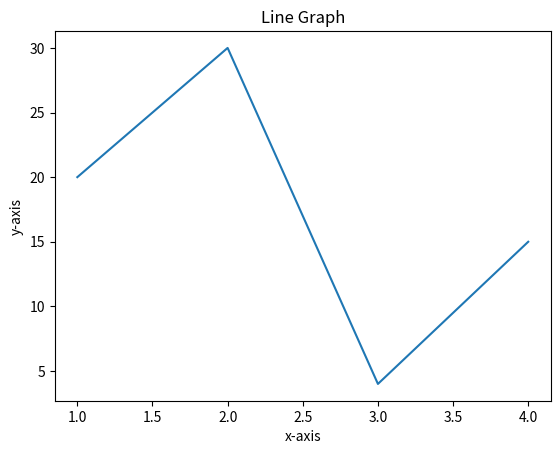

Python code for this plot: (Note: this script raises an exception after producing the figure.)
import matplotlib
import matplotlib.pyplot as pt
matplotlib.matplotlib_fname()  # needed for showing the graph
# first array is x-axis's and second array is for y-axis's
pt.plot([1, 2, 3, 4], [20, 30, 4, 15])
pt.title("Line Graph")
pt.xlabel("x-axis")
pt.ylabel('y-axis')
pt.show()


# reading coordinates from file
# don't know why it requires absolute path
fileRef = open(
    "/mnt/6CEA162B5D79288A/Back-End/python/udemy/matplot/coordinates.txt", "r")
file = fileRef.read()
xy = file.split('\n')
x = []
y = []
for i in xy:
    val = i.split(',')
    x.append(int(val[0]))
    y.append(int(val[1]))

pt.plot(x, y)
pt.show()
